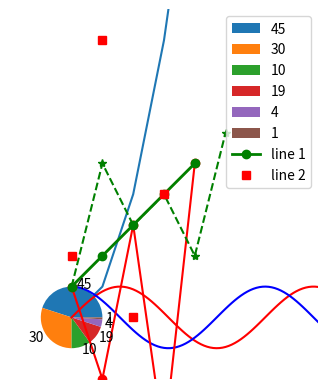

This chart was generated by the following Python code:
#!/usr/bin/env python
# coding: utf-8

# # Introdução
# 
# [redacted]

# ## Objetivos de aprendizagem
# 
# Nesta lição veremos:
# 
# 1.  Porque escolhemos Python
# 1.  Como funcionam os computadores
# 1.  O que é uma linguagem de programação
# 1.  Uma breve apresentação de Python

# ### Porque escolhemos Python?
# 
# Um dos pontos fortes do Python é a existência de múltiplos recursos,
# livres e gratuitos. E assim, existem muitas formas de abordar a
# programação em Python. Nós vamos optar por uma forma que facilitará o
# uso ao longo do curso em Bioengenharia, mas também facilita o uso
# futuro.
# 
# Há uma proposta de princípios de *Open Science* (ciência aberta, veja
# <https://vimeo.com/162062013>). Essa proposta surge frequentemente a par
# da promoção das sequintes características dos repositórios de dados: os
# dados devem poder ser encontrados, acedidos, entendidos, movidos entre
# sistemas e reutilizados.

# Esta visão de *FAIR data* foi também adotada pela
# União Europeia e pelos G20. 
# > Veja <https://pt.wikipedia.org/wiki/Dados_FAIR>
# 
# A sigla *FAIR* representa:
# 
# + *Findability*: os dados devem poder ser encontrados
# 
# + *Accessibility*: uma vez encontrados, deve ser claro se/como podem ser acedidos
# 
# + *Interoperability*: não existir uma restrição técnica de como os dados poderão ser
#     tratados
# 
# + *Reusability*: os dados devem poder ser reutilizados.
# 
# É com estes princípio que vamos começar a programar em Python e fazer
# ciência aberta. Assim, vamos usar o ambiente Jupyter, vamos usar dados
# publicados na Internet e, programando em Python, vamos obter as nossas
# próprias conclusões.

# ### Como funcionam os computadores?
# 
# Um computador é um equipamento constituído por vários componentes.
# Quando respondemos a uma pergunta do tipo *Que computador tens?*
# tipicamente indicamos o processador, a quantidade de memória *RAM* e a
# dimensão do disco rígido.
# 
# Mas há outros componentes num computador que, de tão comuns, nem nos
# lembramos de referir. Por exemplo, o teclado, o rato, o monitor.
# 
# Na figura vemos a representação de alguns dos dispositivos que compõem um computador.

# 
# 
# <img src="figures/sketch/computer_sk_transp.png" alt="Esquema-computador" title="Diagrama simplificado de um computador" style="width: 500px;"/>
# 

# A ideia básica é que quando o computador recebe um estímulo (pelo rato ou teclado), 
# para produzir o resultado correspondente (apresentar no monitor) irá fazer processamento
# sobre esse estímulo, processamento esse que pode incluir alguns anteriores (que estão em memória ou no disco).
# 
# 
# > Sugere-se a leitura da secção [Arquitetura de hardware](https://pt.wikipedia.org/wiki/Computador#Arquitetura_de_hardware) na Wikipédia.
# 

# ### O que é uma linguagem de programação?
# 
# Uma linguagem de programação é uma forma de descrever um conjunto de
# actividades que pretendemos que sejam efetuadas para atingir um
# determinado fim.
# 
# O conjunto de atividades necessárias para atingir esse fim é designado *algoritmo*.
# 
# Um programa ou uma aplicação é a expressão de um algoritmo usando linguagem de programação.
# 
# Assim, para um caso, ou para um problema, temos que saber como resolver para depois 
# podermos fazer o programa.
# 
# As linguagens de programação podem ser classificadas de acordo com as funcionalidades que 
# oferecem ou com a abordagem (método) para a descrição da solução. 

# > A linguagem que vamos usar é [Python](https://www.python.org/). Veja também a [descrição de Python](https://pt.wikipedia.org/wiki/Python) na Wikipédia.

# Há muitas linguagens de programação. Normalmente, para termos a certeza que tudo está a funcionar 
# como desejável, faz-se um pequeno programa *Hello World*. 
# 
# > Até há uma coleção desses programas [Hello World](http://helloworldcollection.de/).

# Como somos portugueses, o nosso cumprimento em Python seria

# In[1]:


print('Olá mundo')


# ### Breve apresentação de Python
# 
# #### O IPython como interpretador de comandos
# 
# O ambiente IPython, simples e interactivo, é extremamente conveniente para a aprendizagem da programação em Python, pois permite a elaboração de pequenos programas e sua experimentação. 

# Na maioria dos tutoriais, a primeira proposta de utilização do Python é como [calculadora](https://docs.python.org/3/tutorial/introduction.html) simples. 
# 
# Isto porque o Python disponibiliza à partida, para além de algumas funcionalidades básicas, várias operações numéricas que podemos utilizar:
# 
#     + (adição)
#     - (subtração)
#     * (multiplicação)
#     / (divisão)
#     ** (exponenciação)
#     // (divisão inteira)
#     % (resto da divisão inteira)

# A utilização das operações de adição, subtração, multiplicação e divisão é muito simples.
# O único cuidado que temos que ter é lembrarmo-nos da prioridade das operações e usar parenteses se for caso disso.
# Vejamos alguns exemplos.

# In[2]:


5+4*2


# In[3]:


(5+4)*2


# A exponenciação é usada para calcular potências.

# In[4]:


2**3 


# In[5]:


5**2


# A divisão inteira e resto da divisão inteira merece alguma atenção. Na divisão normal, teriamos

# In[6]:


7/2


# Na divisão inteira, o resultado é um número inteiro e poderá haver resto

# In[7]:


7//2


# In[8]:


7%2


# Existem funções, disponíveis em Python, que iremos conhecendo aos poucos. Tente determinar o resultado antes de executar a célula.
# 
#     abs(-1)*max(1, 2, 3) + min(4, 5, 6)
# 
# Para executar a célUla abaixo, remova o carater '#' que indica um comentário.
# 

# In[9]:


# abs(-1)*max(1, 2, 3) + min(4, 5, 6)


# Pode consultar a documentação, embora a forma exata possa variar consoante a ferramenta que está a usar (Spyder ou Jupyter). E frequentemente, há mais de uma maneira de obter essa documentação. Por exemplo,

# In[10]:


get_ipython().run_line_magic('pinfo', 'abs')


# In[11]:


get_ipython().run_line_magic('pinfo', 'abs')


# In[12]:


help(abs)


# #### Uso de bibliotecas
# 
# É de notar que existem numerosas e diversas bibliotecas com extensões à linguagem básica, que servem os mais diversos fins. Há bibliotecas que dão suporte a mecanismos de cálculo e visualização gráfica que poderão ser bastante úteis.
# 

# Nesta unidade curricular iremos por vezes usar alguns desses mecanismos. Iniciamos com a programação em Python e avançamos depois para a utilização das bibliotecas. 
# 
# Um exemplo é *Math*.

# In[13]:


from math import *


# In[14]:


pi


# In[15]:


cos(pi)


# > *Sugestão*: Crie uma nova célula antes de importar *math* e tente obter o valor de $ \pi $, ou o $ cos(2\pi) $. A execução da célula vai falhar. Explique porquê.

# In[16]:


log(e**5)


# In[17]:


log2(1024)-log10(1000)


# Outro exemplo do que usaremos é *Matplotlib*.  
# Para ver a descrição, edite a linha abaixo e remova o comentário, isto é, apague o caracter '#'

# In[18]:


#matplotlib?


# No futuro, para se trabalhar com vetores e matrizes, podemos usar *NumPy* ou outras alternativas. 

# A instrução precedida de % é aquilo a que na terminologia do IPython se denomina *magic*, uma extensão à linguagem Python que facilita a interacção com o sistema. Introduziremos, quando necessário, outras magias do IPython. Para vermos os gráficos nesta página, fazemos

# In[19]:


get_ipython().run_line_magic('matplotlib', 'inline')


# Neste caso e para efeitos de demonstração, precisamos de algumas *peças*. 

# In[20]:


import numpy as np
from matplotlib.pyplot import plot, pie, axis, legend


# E já temos algumas funcionalidades disponíveis, por exemplo, para gerar gráficos.

# #### Geração de gráficos
# 
# A representação gráfica é uma parte importante e, felizmente, não é complicada.
# Vejamos como faríamos para representar a função $f(x) = x² $ quando o conjunto de partida é $ \{0, 1, 2, 3, 4, 5 \} $

# In[21]:


x = np.arange(6) # 


# In[22]:


# O que está afinal no eixo do x
print (x)


# In[23]:


plot(x, x**2)


# E como faríamos para representar as funções seno e coseno no mesmo gráfico?

# In[24]:


x=np.arange(0,10,0.1); 


# In[25]:


plot(x, np.sin(x), 'r', x, np.cos(x),'b')


# Há outros tipos de gráficos para além do *plot*, e quando chegarmos lá veremos melhor. Uma *espreitadela* rápida ao que seremos capazes de fazer.

# In[26]:


# Retire o comentário da linha abaixo para ver a documentação
#pie?


# In[27]:


pie([45,30,10,10,4,1], labels=[45,30,10,19,4,1],frame=0)


# In[28]:


from matplotlib.pyplot import plot as dataplot 


# In[29]:


# Retire o comentário da linha abaixo para ver a documentação
#?dataplot


# In[30]:


dataplot([1,2,3,4,5])


# In[31]:


dataplot([1,-2,3,-4,5],"ro-")


# In[32]:


dataplot([1,5,3,4,2,6],"g*--")


# In[33]:


dataplot([1,2,3,4,5], "go-", label="line 1", linewidth=2)
dataplot([2,9,0,4], "rs",  label="line 2")
axis([-2, 8, -2, 10])
legend()


# ## Em resumo
# 
# * O IPython é um ambiente de programação interactivo muito simples, apropriado à experimentação rápida de programas em Python, e portanto adequado à aprendizagem da programação
# * Munido das extensões adequadas o ambiente IPython pode ser utilizado como poderosa ferramenta de cálculo numérico e simbólico, e de visualização gráfica, extremamente útil em aplicações científicas, matemática e engenharia
# * A biblioteca Matplotlib fornece um ambiente de computação essencialmente equivalente ao popular sistema proprietário MATLAB, também muito usado em aplicações científicas. 
